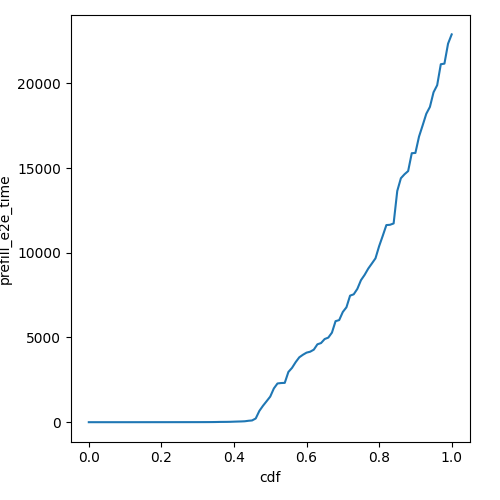

Values plotted in this chart, from the file beside it:
cdf, prefill_e2e_time
0.0, 0.03677
0.01, 0.03677
0.02, 0.03677
0.03, 0.03677
0.04, 0.03677
0.05, 0.03677
0.06, 0.03677
0.07, 0.03677
0.08, 0.04514
0.09, 0.07478
0.1, 0.1138
0.11, 0.2272
0.12, 0.2851
0.13, 0.4166
0.14, 0.5788
0.15, 0.7809
0.16, 1.003
0.17, 1.225
0.18, 1.359
0.19, 1.449
0.2, 1.494
0.21, 1.584
0.22, 1.718
0.23, 1.988
0.24, 2.185
0.25, 2.436
0.26, 2.691
0.27, 2.885
0.28, 3.2
0.29, 3.381
0.3, 3.684
0.31, 4.311
0.32, 4.875
0.33, 5.848
0.34, 7.608
0.35, 10.31
0.36, 15.47
0.37, 17.33
0.38, 18.97
0.39, 22.83
0.4, 31.12
0.41, 38.09
0.42, 44.23
0.43, 54.59
0.44, 83.3
0.45, 103.1
0.46, 220
0.47, 665.4
0.48, 969.5
0.49, 1239
0.5, 1512
0.51, 1994
0.52, 2286
0.53, 2311
0.54, 2321
0.55, 2964
0.56, 3206
0.57, 3543
0.58, 3829
0.59, 3980
... 41 more rows
